Run: headless pygame with SDL's dummy video driver; simulated clock (each Clock.tick advances the game by its frame time, no real sleeping); random seed 0; keys injected as events and as key.get_pressed() state; mouse plan: one left click at the window centre at the start of phase 2, then a move to the lower-right quarter at the start of phase 3.
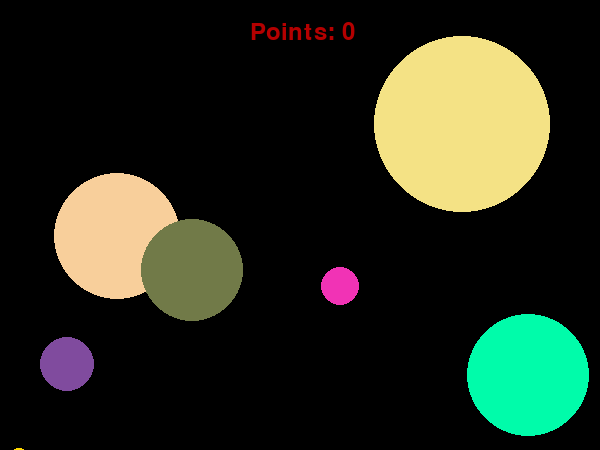
Frame 1 of 4 · flips 1–60 · no input
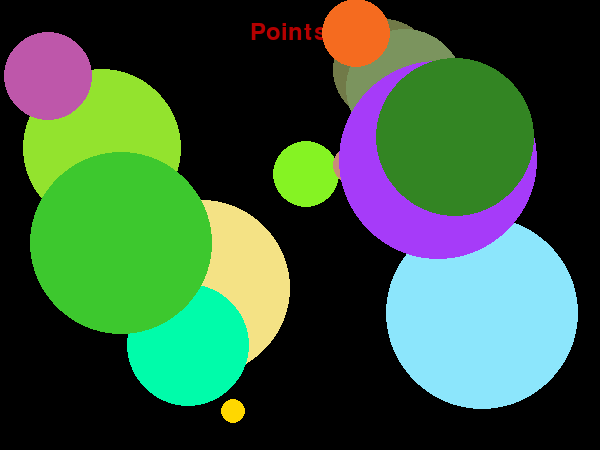
Frame 2 of 4 · flips 61–180 · clicked the window centre · tapped SPACE, RETURN · held RIGHT (→), D
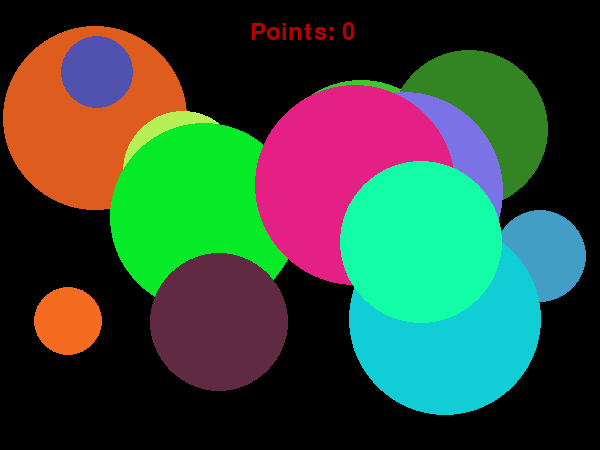
Frame 3 of 4 · flips 181–300 · moved the mouse to the lower-right quarter · held DOWN (↓), S
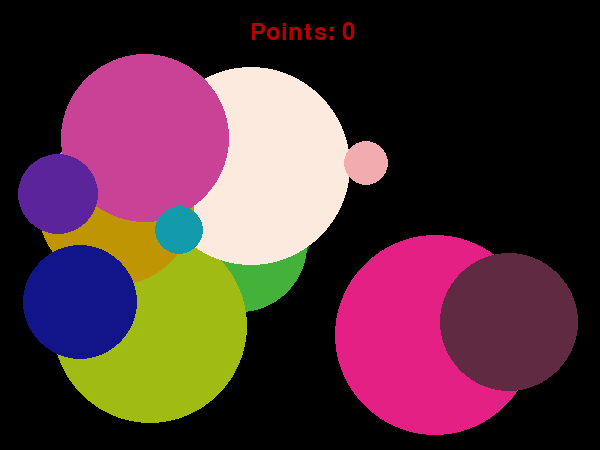
Frame 4 of 4 · flips 301–420 · held LEFT (←), A, UP (↑), W

The pygame program that drew these frames:

import pygame
from pygame.draw import *
from random import randint



pygame.init()

FPS = 20
screen = pygame.display.set_mode((600, 450))

# функция нового шарика
def new_ball(screen_ball: pygame.Surface, x_ball: int, y_ball: int, r_ball: int, color_ball: tuple):
    circle(screen_ball, color_ball, (x_ball, y_ball), r_ball)



# функция нового экстра шарика
def extra_ball(screen_eball: pygame.Surface, x_eball: int, y_eball: int):
    circle(screen_eball, color_eball, (x_eball, y_eball), r_eball)
    
    

pygame.display.update()
clock = pygame.time.Clock()
finished = False
points = 0  # счетчик очков
balls = []  
eballs = [] 
timer = 0  

r_eball = 12  
color_eball = (255, 215, 0)  


while not finished:
    for event in pygame.event.get():
        if event.type == pygame.QUIT:
            finished = True
        elif event.type == pygame.MOUSEBUTTONDOWN:
            (x_mouse, y_mouse) = event.pos  
            # условие попадание по шарам
            for ball in balls:
                if (ball[0] - x_mouse) ** 2 + (ball[1] - y_mouse) ** 2 <= ball[2] ** 2:
                    points += 1  # счетчик очеч
                    balls.remove(ball)  # пойманный шар пропадает
            for eball in eballs:
                if (eball[0] - x_mouse) ** 2 + (eball[1] - y_mouse) ** 2 <= r_eball ** 2:
                    points += 3 
                    eballs.remove(eball)  

    # вывод счетчика на экран игры
    f = pygame.font.Font(None, 36)
    text = f.render('Points: ' + str(points), 1, (180, 0, 0))
    screen.blit(text, (250, 20))

    # движение шаров
    for ball in balls:
        ball[0] += ball[4] #x+=vx
        ball[1] += ball[5] #y+=vy
        # столкновение со стенками
        if (ball[0] + ball[2] > 600) or (ball[0] - ball[2] < 0):
            ball[4] *= -1 #Vx
        if (ball[1] + ball[2] > 450) or (ball[1] - ball[2] < 0):
            ball[5] *= -1 #Vy
        
        if ball[6] < 150 and not ball[7]:
            new_ball(screen, ball[0], ball[1], ball[2], ball[3])
            ball[6] += 1
        else:
            del ball

    # движение eballov
    for eball in eballs:
        eball[0] += eball[2]
        eball[1] += eball[3]
        eball[3] += 1
        # столкновение со стенками
        if (eball[0] + r_eball > 600) or (eball[0] - r_eball < 0):
            eball[2] *= -1
        if (ball[1] + r_eball > 450) or (eball[1] - r_eball < 0):
            m_ball[3] *= -1
        
        if eball[4] < 100 and not eball[5]:
            extra_ball(screen, eball[0], eball[1])
            eball[4] += 1
        else:
            del eball


    # появление новых balls
    if timer % 10 == 0:
        x = randint(100, 500)
        y = randint(100, 350)
        r = randint(10, 100)
        dx = randint(-5, 5)
        dy = randint(-5, 5)
        lifetime = 0
        click = False
        color = (randint(0, 255), randint(0, 255), randint(0, 255))
        balls.append([x, y, r, color, dx, dy, lifetime, click])
        new_ball(screen, x, y, r, color)


    # появление новых extra balls
    if timer % 30 == 0:
        x_e = randint(100, 500)
        y_e = randint(100, 350)
        dx_e = 2 * randint(-2, 5)
        dy_e = 2 * randint(-5, 5)
        lifetime = 0
        click = False
        eballs.append([x_e, y_e, dx_e, dy_e, lifetime, click])
        extra_ball(screen, x_e, y_e)
   

    timer += 1  # счетчик времени
    pygame.display.update()
    clock.tick(FPS)
    screen.fill((0, 0, 0))  

pygame.quit()







    
    
